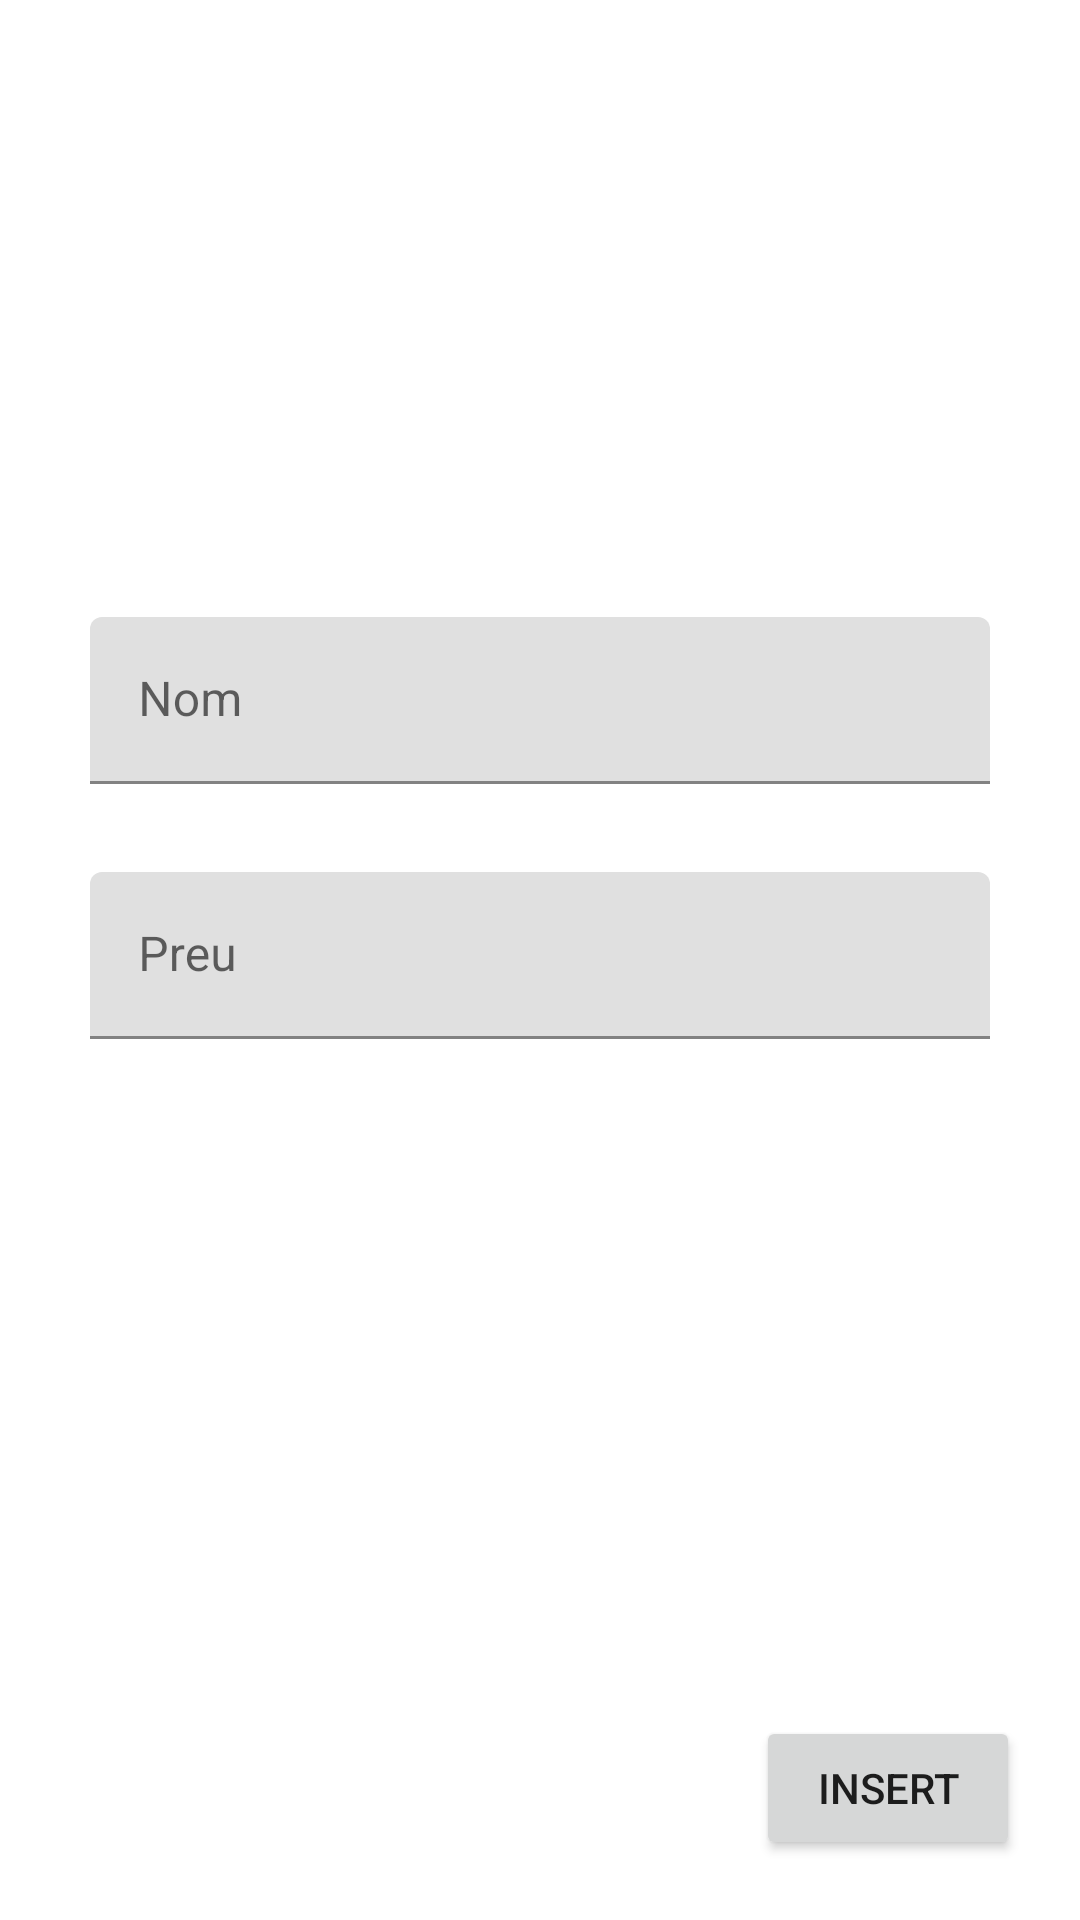

Produce the Android XML layout that renders to this screen, including the resource entries it uses.
<!-- AndroidManifest.xml: application theme Theme.Supabase -->
<!-- res/layout/fragment_add_product.xml -->
<?xml version="1.0" encoding="utf-8"?>
<layout xmlns:app="http://schemas.android.com/apk/res-auto">

    <androidx.constraintlayout.widget.ConstraintLayout xmlns:android="http://schemas.android.com/apk/res/android"
        xmlns:tools="http://schemas.android.com/tools"
        android:layout_width="match_parent"
        android:layout_height="match_parent"
        tools:context=".fragments.AfegirMobleFragment">

        <androidx.constraintlayout.widget.ConstraintLayout
            android:id="@+id/textInputLayout"
            android:layout_width="match_parent"
            android:layout_height="0dp"
            app:layout_constraintBottom_toTopOf="@id/insertButton"
            app:layout_constraintEnd_toEndOf="parent"
            app:layout_constraintStart_toStartOf="parent"
            app:layout_constraintTop_toTopOf="parent">

            <androidx.constraintlayout.widget.ConstraintLayout
                android:layout_width="wrap_content"
                android:layout_height="200dp"
                app:layout_constraintBottom_toBottomOf="parent"
                app:layout_constraintEnd_toEndOf="parent"
                app:layout_constraintStart_toStartOf="parent"
                app:layout_constraintTop_toTopOf="parent">

                <com.google.android.material.textfield.TextInputLayout
                    android:id="@+id/textFieldNom"
                    android:layout_width="300dp"
                    android:layout_height="wrap_content"
                    android:hint="@string/nom"
                    app:layout_constraintBottom_toTopOf="@id/textFieldPreu"
                    app:layout_constraintEnd_toEndOf="parent"
                    app:layout_constraintStart_toStartOf="parent"
                    app:layout_constraintTop_toTopOf="parent">

                    <com.google.android.material.textfield.TextInputEditText
                        android:id="@+id/inputNom"
                        android:layout_width="match_parent"
                        android:layout_height="wrap_content" />

                </com.google.android.material.textfield.TextInputLayout>

                <com.google.android.material.textfield.TextInputLayout
                    android:id="@+id/textFieldPreu"
                    android:layout_width="300dp"
                    android:layout_height="wrap_content"
                    android:hint="@string/preu"
                    app:layout_constraintBottom_toBottomOf="parent"
                    app:layout_constraintEnd_toEndOf="parent"
                    app:layout_constraintStart_toStartOf="parent"
                    app:layout_constraintTop_toBottomOf="@id/textFieldNom">

                    <com.google.android.material.textfield.TextInputEditText
                        android:id="@+id/inputPreu"
                        android:layout_width="match_parent"
                        android:layout_height="wrap_content"
                        android:inputType="numberDecimal"/>

                </com.google.android.material.textfield.TextInputLayout>

            </androidx.constraintlayout.widget.ConstraintLayout>

        </androidx.constraintlayout.widget.ConstraintLayout>

        <Button
            android:id="@+id/insertButton"
            android:layout_width="wrap_content"
            android:layout_height="wrap_content"
            android:layout_margin="20dp"
            android:text="INSERT"
            app:layout_constraintBottom_toBottomOf="parent"
            app:layout_constraintEnd_toEndOf="parent"
            app:layout_constraintTop_toBottomOf="@id/textInputLayout" />

    </androidx.constraintlayout.widget.ConstraintLayout>
</layout>
<!-- resources referenced by this layout -->
<resources>
  <string name="nom">Nom</string>
  <string name="preu">Preu</string>
  <style name="Theme.Supabase" parent="Theme.MaterialComponents.DayNight.NoActionBar">
          
          <item name="colorPrimary">@color/purple_500</item>
          <item name="colorPrimaryVariant">@color/purple_700</item>
          <item name="colorOnPrimary">@color/white</item>
          
          <item name="colorSecondary">@color/teal_200</item>
          <item name="colorSecondaryVariant">@color/teal_700</item>
          <item name="colorOnSecondary">@color/black</item>
          
          <item name="android:statusBarColor">?attr/colorPrimaryVariant</item>
          
      </style>
  <!-- not gathered from this repository: default colours our renderer supplied (Android Studio template values) -->
  <color name="purple_500">#FF6200EE</color>
  <color name="purple_700">#FF3700B3</color>
  <color name="teal_200">#FF03DAC5</color>
  <color name="teal_700">#FF018786</color>
  <color name="black">#FF000000</color>
  <color name="white">#FFFFFFFF</color>
</resources>
